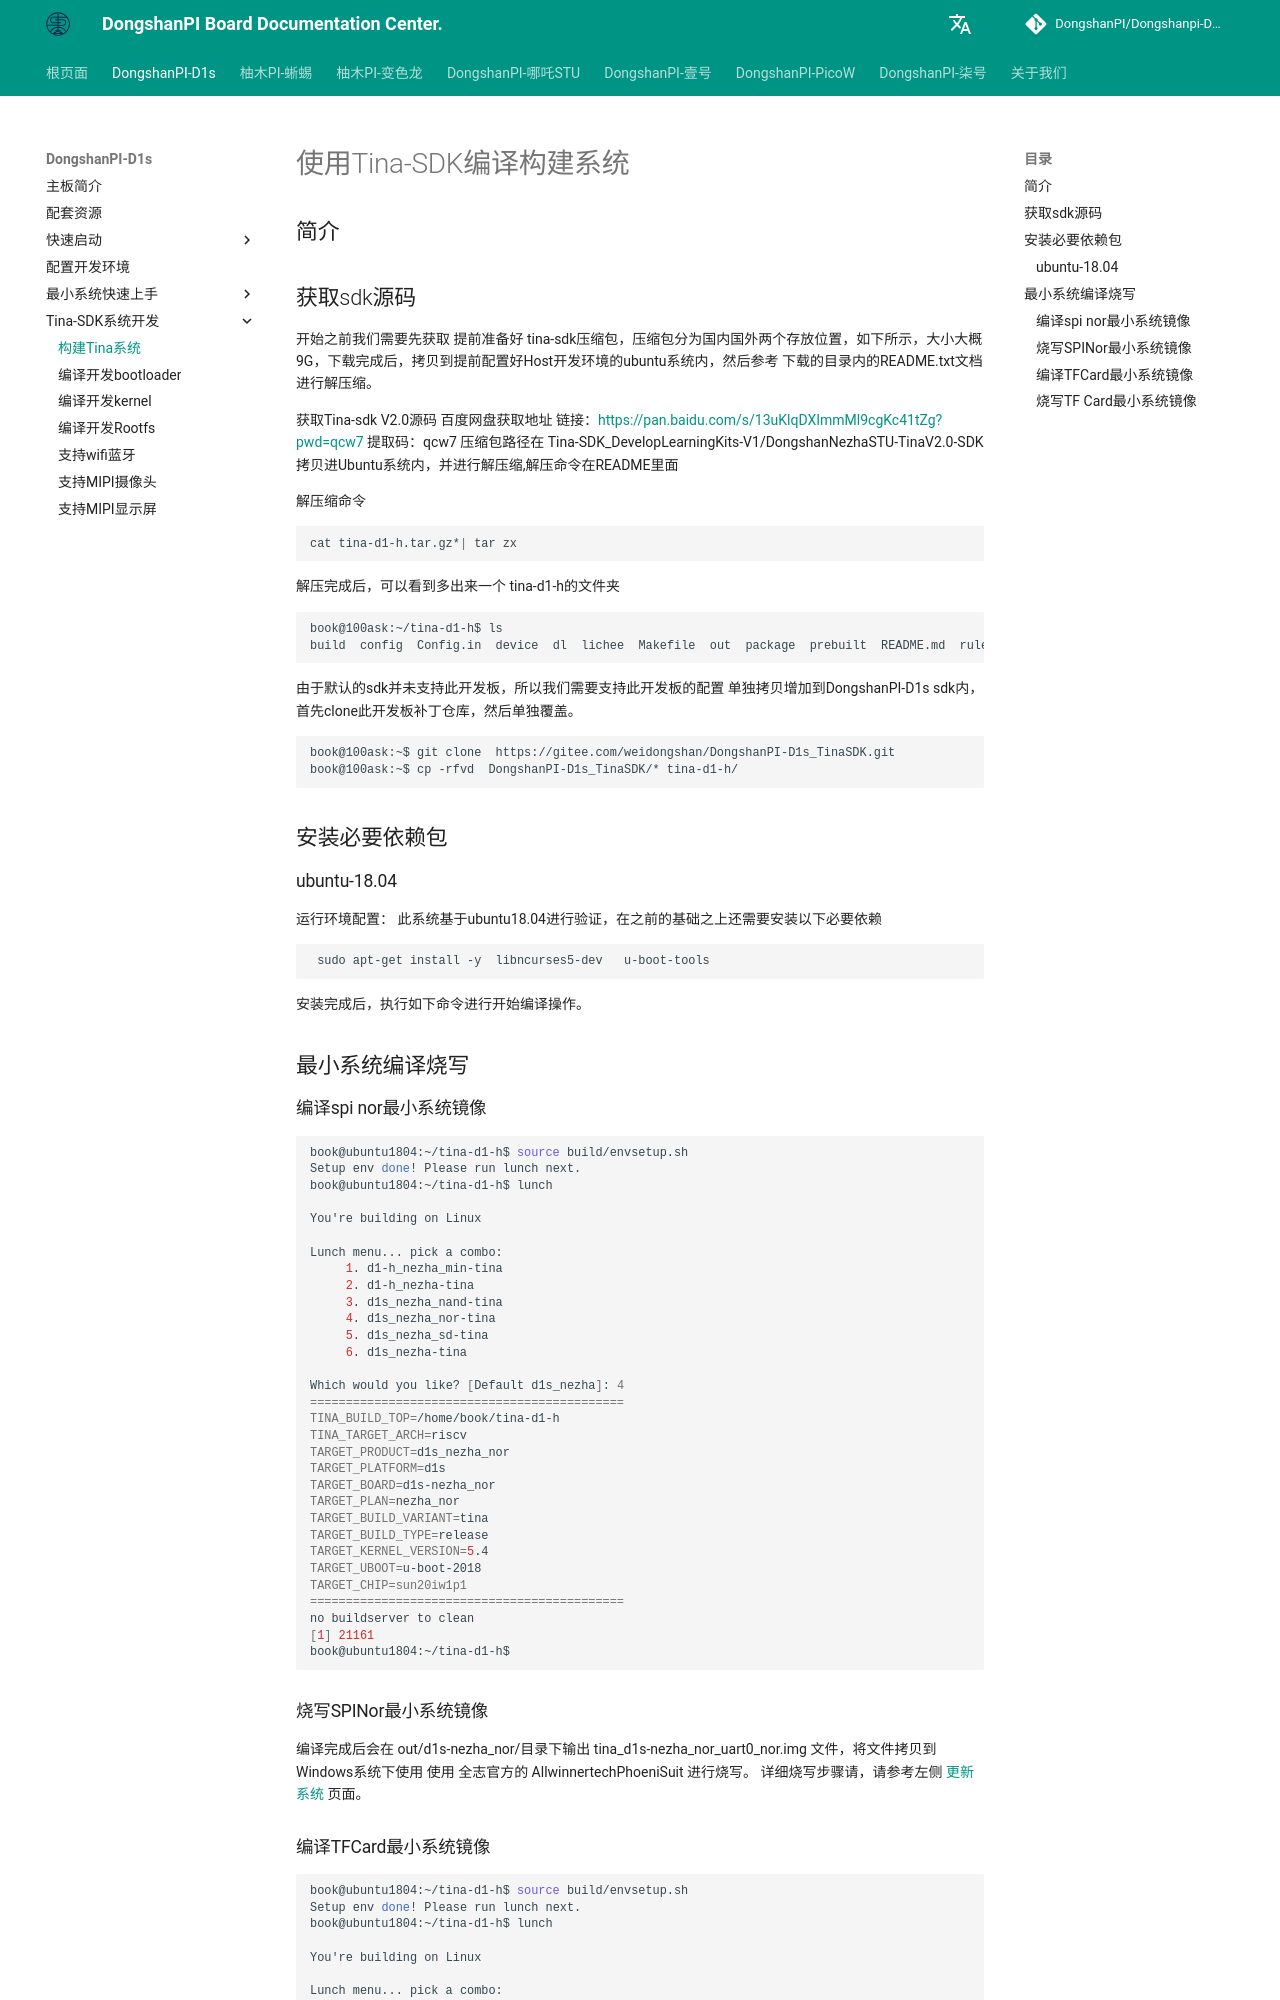

repository: DongshanPI/Dongshanpi-Docs · page: DongshanPI-D1s/07-TinaSDK_DevelopmentGuide/index.html · generator: mkdocs

# 使用Tina-SDK编译构建系统

## 简介

## 获取sdk源码

开始之前我们需要先获取 提前准备好 tina-sdk压缩包，压缩包分为国内国外两个存放位置，如下所示，大小大概9G，下载完成后，拷贝到提前配置好Host开发环境的ubuntu系统内，然后参考 下载的目录内的README.txt文档 进行解压缩。

获取Tina-sdk V2.0源码 百度网盘获取地址 链接：https://pan.baidu.com/s/13uKlqDXImmMl9cgKc41tZg?pwd=qcw7 提取码：qcw7 压缩包路径在 Tina-SDK_DevelopLearningKits-V1/DongshanNezhaSTU-TinaV2.0-SDK
拷贝进Ubuntu系统内，并进行解压缩,解压命令在README里面


解压缩命令

```bash
cat tina-d1-h.tar.gz*| tar zx
```
解压完成后，可以看到多出来一个 tina-d1-h的文件夹

```bash
book@100ask:~/tina-d1-h$ ls  
build  config  Config.in  device  dl  lichee  Makefile  out  package  prebuilt  README.md  rules.mk  scripts  target  TinaAddons  tmp  toolchain  tools

```

由于默认的sdk并未支持此开发板，所以我们需要支持此开发板的配置 单独拷贝增加到DongshanPI-D1s sdk内，首先clone此开发板补丁仓库，然后单独覆盖。

```bash
book@100ask:~$ git clone  https://gitee.com/weidongshan/DongshanPI-D1s_TinaSDK.git
book@100ask:~$ cp -rfvd  DongshanPI-D1s_TinaSDK/* tina-d1-h/
```

## 安装必要依赖包

### ubuntu-18.04

运行环境配置： 此系统基于ubuntu18.04进行验证，在之前的基础之上还需要安装以下必要依赖

```bash
 sudo apt-get install -y  libncurses5-dev   u-boot-tools
```

安装完成后，执行如下命令进行开始编译操作。


## 最小系统编译烧写

### 编译spi nor最小系统镜像

```bash
book@ubuntu1804:~/tina-d1-h$ source build/envsetup.sh 
Setup env done! Please run lunch next.
book@ubuntu1804:~/tina-d1-h$ lunch 

You're building on Linux

Lunch menu... pick a combo:
     1. d1-h_nezha_min-tina
     2. d1-h_nezha-tina
     3. d1s_nezha_nand-tina
     4. d1s_nezha_nor-tina
     5. d1s_nezha_sd-tina
     6. d1s_nezha-tina

Which would you like? [Default d1s_nezha]: 4
============================================
TINA_BUILD_TOP=/home/book/tina-d1-h
TINA_TARGET_ARCH=riscv
TARGET_PRODUCT=d1s_nezha_nor
TARGET_PLATFORM=d1s
TARGET_BOARD=d1s-nezha_nor
TARGET_PLAN=nezha_nor
TARGET_BUILD_VARIANT=tina
TARGET_BUILD_TYPE=release
TARGET_KERNEL_VERSION=5.4
TARGET_UBOOT=u-boot-2018
TARGET_CHIP=sun20iw1p1
============================================
no buildserver to clean
[1] 21161
book@ubuntu1804:~/tina-d1-h$ 

```

### 烧写SPINor最小系统镜像

编译完成后会在 out/d1s-nezha_nor/目录下输出 tina_d1s-nezha_nor_uart0_nor.img 文件，将文件拷贝到Windows系统下使用 使用 全志官方的  AllwinnertechPhoeniSuit 进行烧写。
详细烧写步骤请，请参考左侧 [更新系统](https://dongshanpi.com/DongshanPI-D1s/03-1_FlashSystem/#spinor) 页面。
